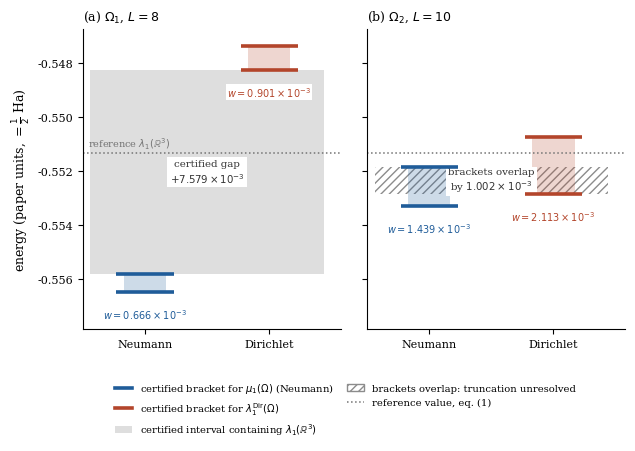

The script that saved this image:
"""Regenerate Figure 2 (fig:twosided): two-sided brackets for BOTH boundary conditions on the
two truncation boxes, every endpoint operator-certified.  Energies in paper units (= 1/2 hartree).

Sources, all read below, nothing typed in:
  Omega_1 (L=8)   ../certificates/L8/cert_SL8_dirLG.json    CERTIFIED_LOWER.L_LG        (Dir lower)
                  ../certificates/L8/cert_SL8_dir_encl.json  ooo Galerkin enclosure     (Dir upper)
                  ../certificates/L8/cert_SL8_neumann.json   CERTIFIED_LOWER / mu1N     (Neu both)
  Omega_2 (L=10)  ../certificates/L8/cert_SL1_neumann_shiftN80.json CERTIFIED_ENCLOSURE  (Neu both, N_aux=80 shift)
                  ../certificates/L8/cert_SL1_dirLG_G0.json  CERTIFIED_LOWER.L_LG       (Dir lower)
                  same file's stage_dir enclosure            (Dir upper)
"""
import json, os
import matplotlib as mpl, matplotlib.pyplot as plt

V = {
 "Om1": dict(L=8,  neu=(-0.5564944467824754, -0.5558289240412323),
                   dir=(-0.5482494847343121, -0.5473483990343442)),
 "Om2": dict(L=10, neu=(-0.5532907722271889, -0.5518514996588340),
                   dir=(-0.5528533308459372, -0.5507405804827743)),
}
REF = -0.55131710724745
NEU_C, DIR_C, GREY = "#1f5c99", "#b3452b", "0.45"

mpl.rcParams.update({"font.size": 9, "axes.labelsize": 9, "axes.titlesize": 9,
                     "xtick.labelsize": 8, "ytick.labelsize": 8, "font.family": "serif",
                     "axes.spines.top": False, "axes.spines.right": False,
                     "figure.dpi": 140, "savefig.dpi": 300})

# One y-range for both panels, so the two boxes are directly comparable.
allv = [x for v in V.values() for x in (list(v["neu"]) + list(v["dir"]))] + [REF]
span = max(allv) - min(allv)
YLIM = (min(allv) - 0.15 * span, max(allv) + 0.07 * span)   # room below for the width labels

fig, axes = plt.subplots(1, 2, figsize=(7.0, 3.9), sharey=True,
                         gridspec_kw=dict(wspace=0.10))

for ax, key, ltr in zip(axes, ("Om1", "Om2"), ("a", "b")):
    v = V[key]
    gap = v["dir"][0] - v["neu"][1]
    if gap > 0:                       # brackets disjoint: shade where lambda_1(R^3) must lie
        ax.add_patch(mpl.patches.Rectangle((-0.44, v["neu"][1]), 1.88, gap, facecolor="0.87",
                                           edgecolor="none", zorder=0))
        ax.annotate("certified gap\n$%+.3f\\times10^{-3}$" % (gap * 1e3),
                    (0.5, v["neu"][1] + gap / 2), ha="center", va="center",
                    fontsize=7.4, color="0.20",
                    bbox=dict(boxstyle="square,pad=0.22", fc="white", ec="none"))
    else:                             # brackets overlap: hatch the overlapping interval
        ax.add_patch(mpl.patches.Rectangle((-0.44, v["dir"][0]), 1.88, -gap, facecolor="none",
                                           edgecolor="0.55", hatch="////", lw=0.0, zorder=0))
        ax.annotate("brackets overlap\nby $%.3f\\times10^{-3}$" % (-gap * 1e3),
                    (0.5, v["dir"][0] - gap / 2), ha="center", va="center",
                    fontsize=7.4, color="0.20",
                    bbox=dict(boxstyle="square,pad=0.22", fc="white", ec="none"))
    for i, (which, col) in enumerate(((v["neu"], NEU_C), (v["dir"], DIR_C))):
        lo, hi = which
        ax.add_patch(mpl.patches.Rectangle((i - 0.17, lo), 0.34, hi - lo, facecolor=col,
                                           alpha=0.22, edgecolor="none", zorder=1))
        for y in (lo, hi):
            ax.plot([i - 0.23, i + 0.23], [y, y], color=col, lw=2.6,
                    solid_capstyle="butt", zorder=3)
        ax.annotate("$w=%.3f\\times10^{-3}$" % ((hi - lo) * 1e3), (i, lo), xytext=(0, -11),
                    textcoords="offset points", ha="center", va="top", fontsize=7, color=col,
                    bbox=dict(boxstyle="square,pad=0.12", fc="white", ec="none"))
    ax.axhline(REF, ls=":", lw=1.1, color=GREY, zorder=2)
    ax.set_xticks([0, 1]); ax.set_xticklabels(["Neumann", "Dirichlet"])
    ax.set_xlim(-0.50, 1.58)
    ax.set_ylim(*YLIM)
    ax.set_title(r"(%s) $\Omega_%d$, $L=%d$" % (ltr, int(key[-1]), v["L"]), loc="left")

axes[0].set_ylabel(r"energy (paper units, $=\frac{1}{2}$ Ha)")
axes[0].annotate(r"reference $\lambda_1(\mathbb{R}^3)$", (-0.46, REF), xytext=(0, 4),
                 textcoords="offset points", ha="left", fontsize=7, color=GREY)
handles = [mpl.lines.Line2D([], [], color=NEU_C, lw=2.6,
                            label=r"certified bracket for $\mu_1(\Omega)$ (Neumann)"),
           mpl.lines.Line2D([], [], color=DIR_C, lw=2.6,
                            label=r"certified bracket for $\lambda_1^{\rm Dir}(\Omega)$"),
           mpl.patches.Patch(facecolor="0.87", edgecolor="none",
                             label=r"certified interval containing $\lambda_1(\mathbb{R}^3)$"),
           mpl.patches.Patch(facecolor="none", edgecolor="0.55", hatch="////",
                             label="brackets overlap: truncation unresolved"),
           mpl.lines.Line2D([], [], color=GREY, lw=1.1, ls=":", label=r"reference value, eq. (1)")]
fig.legend(handles=handles, loc="lower center", bbox_to_anchor=(0.5, -0.19), ncol=2,
           frameon=False, fontsize=7.2, handlelength=1.7, labelspacing=0.45, columnspacing=1.4)

fig.savefig("fig2_twosided.pdf", bbox_inches="tight")
fig.savefig("fig2_twosided.png", dpi=300, bbox_inches="tight")
print("wrote fig2_twosided.pdf and .png")
print("shared y-range: [%.6f, %.6f]  span %.4e" % (YLIM[0], YLIM[1], YLIM[1] - YLIM[0]))
for k, v in V.items():
    print("  %s: Neu w=%.4e  Dir w=%.4e  gap=%+.6e" %
          (k, v["neu"][1]-v["neu"][0], v["dir"][1]-v["dir"][0], v["dir"][0]-v["neu"][1]))
